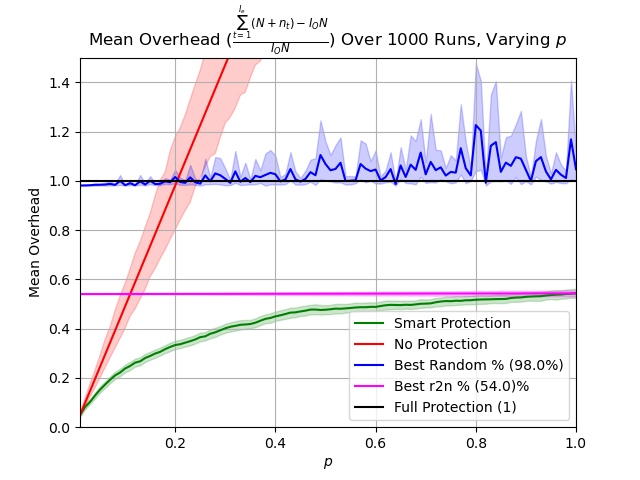

The data file committed next to this chart (first rows):
p, prot_overhead, nonprot_overhead, rand_overhead, r2n_overhead
0.0102, 0.05091, 0.05003, 0.981, 0.5404
0.02, 0.08145, 0.09806, 0.9813, 0.5404
0.03, 0.1026, 0.1471, 0.982, 0.5405
0.04, 0.1287, 0.1961, 0.9838, 0.5405
0.05, 0.1525, 0.2452, 0.984, 0.5405
0.06, 0.1727, 0.2942, 0.9848, 0.5406
0.07, 0.1923, 0.3432, 0.9873, 0.5406
0.08, 0.2101, 0.3923, 0.9834, 0.5406
0.09, 0.2219, 0.4413, 0.9994, 0.5406
0.1, 0.2381, 0.4903, 0.9824, 0.5407
0.11, 0.2486, 0.5394, 0.9901, 0.5407
0.12, 0.2621, 0.5884, 0.982, 0.5407
0.13, 0.2674, 0.6374, 0.9977, 0.5408
0.14, 0.2807, 0.6865, 0.9848, 0.5408
0.15, 0.2893, 0.7355, 1, 0.5408
0.16, 0.2989, 0.7845, 0.9868, 0.5409
0.17, 0.3058, 0.8336, 0.9879, 0.5409
0.18, 0.3169, 0.8827, 0.9981, 0.5409
0.19, 0.3257, 0.9316, 0.994, 0.5409
0.2, 0.3335, 0.9806, 1.015, 0.541
0.21, 0.3368, 1.03, 0.9953, 0.541
0.22, 0.3432, 1.079, 0.9917, 0.541
0.23, 0.3491, 1.128, 1.014, 0.5411
0.24, 0.3561, 1.177, 0.9939, 0.5411
0.25, 0.3654, 1.226, 0.9884, 0.5411
0.26, 0.3688, 1.275, 1.022, 0.5411
0.27, 0.3793, 1.324, 0.998, 0.5412
0.28, 0.3852, 1.373, 1.03, 0.5412
0.29, 0.3932, 1.422, 1.023, 0.5412
0.3, 0.4015, 1.471, 1.008, 0.5413
0.31, 0.4075, 1.52, 0.9919, 0.5413
0.32, 0.4112, 1.569, 1.038, 0.5413
0.33, 0.4155, 1.618, 0.9959, 0.5413
0.34, 0.4169, 1.667, 1.011, 0.5414
0.35, 0.4188, 1.716, 0.9946, 0.5414
0.36, 0.4241, 1.766, 1.02, 0.5414
0.37, 0.432, 1.815, 1.015, 0.5415
0.38, 0.4396, 1.864, 1.024, 0.5415
0.39, 0.4433, 1.912, 1.032, 0.5415
0.4, 0.4498, 1.961, 1.027, 0.5415
0.41, 0.4542, 2.01, 0.9975, 0.5416
0.42, 0.4594, 2.06, 1.005, 0.5416
0.43, 0.4651, 2.109, 1.048, 0.5416
0.44, 0.4661, 2.158, 1.006, 0.5417
0.45, 0.4698, 2.207, 0.9967, 0.5417
0.46, 0.4729, 2.256, 1.008, 0.5417
0.47, 0.4773, 2.305, 1.035, 0.5417
0.48, 0.4774, 2.354, 1.023, 0.5418
0.49, 0.4757, 2.404, 1.105, 0.5418
0.5, 0.4766, 2.452, 1.068, 0.5418
0.51, 0.4787, 2.502, 1.043, 0.5419
0.52, 0.4812, 2.55, 1.048, 0.5419
0.53, 0.4806, 2.6, 1.073, 0.5419
0.54, 0.4822, 2.649, 0.9991, 0.5419
0.55, 0.4839, 2.697, 1, 0.542
0.56, 0.4857, 2.747, 1.002, 0.542
0.57, 0.4869, 2.795, 1.068, 0.542
0.58, 0.4869, 2.844, 1.05, 0.5421
0.59, 0.4885, 2.894, 1.039, 0.5421
0.6, 0.4882, 2.943, 1.046, 0.5421
... 40 more rows
